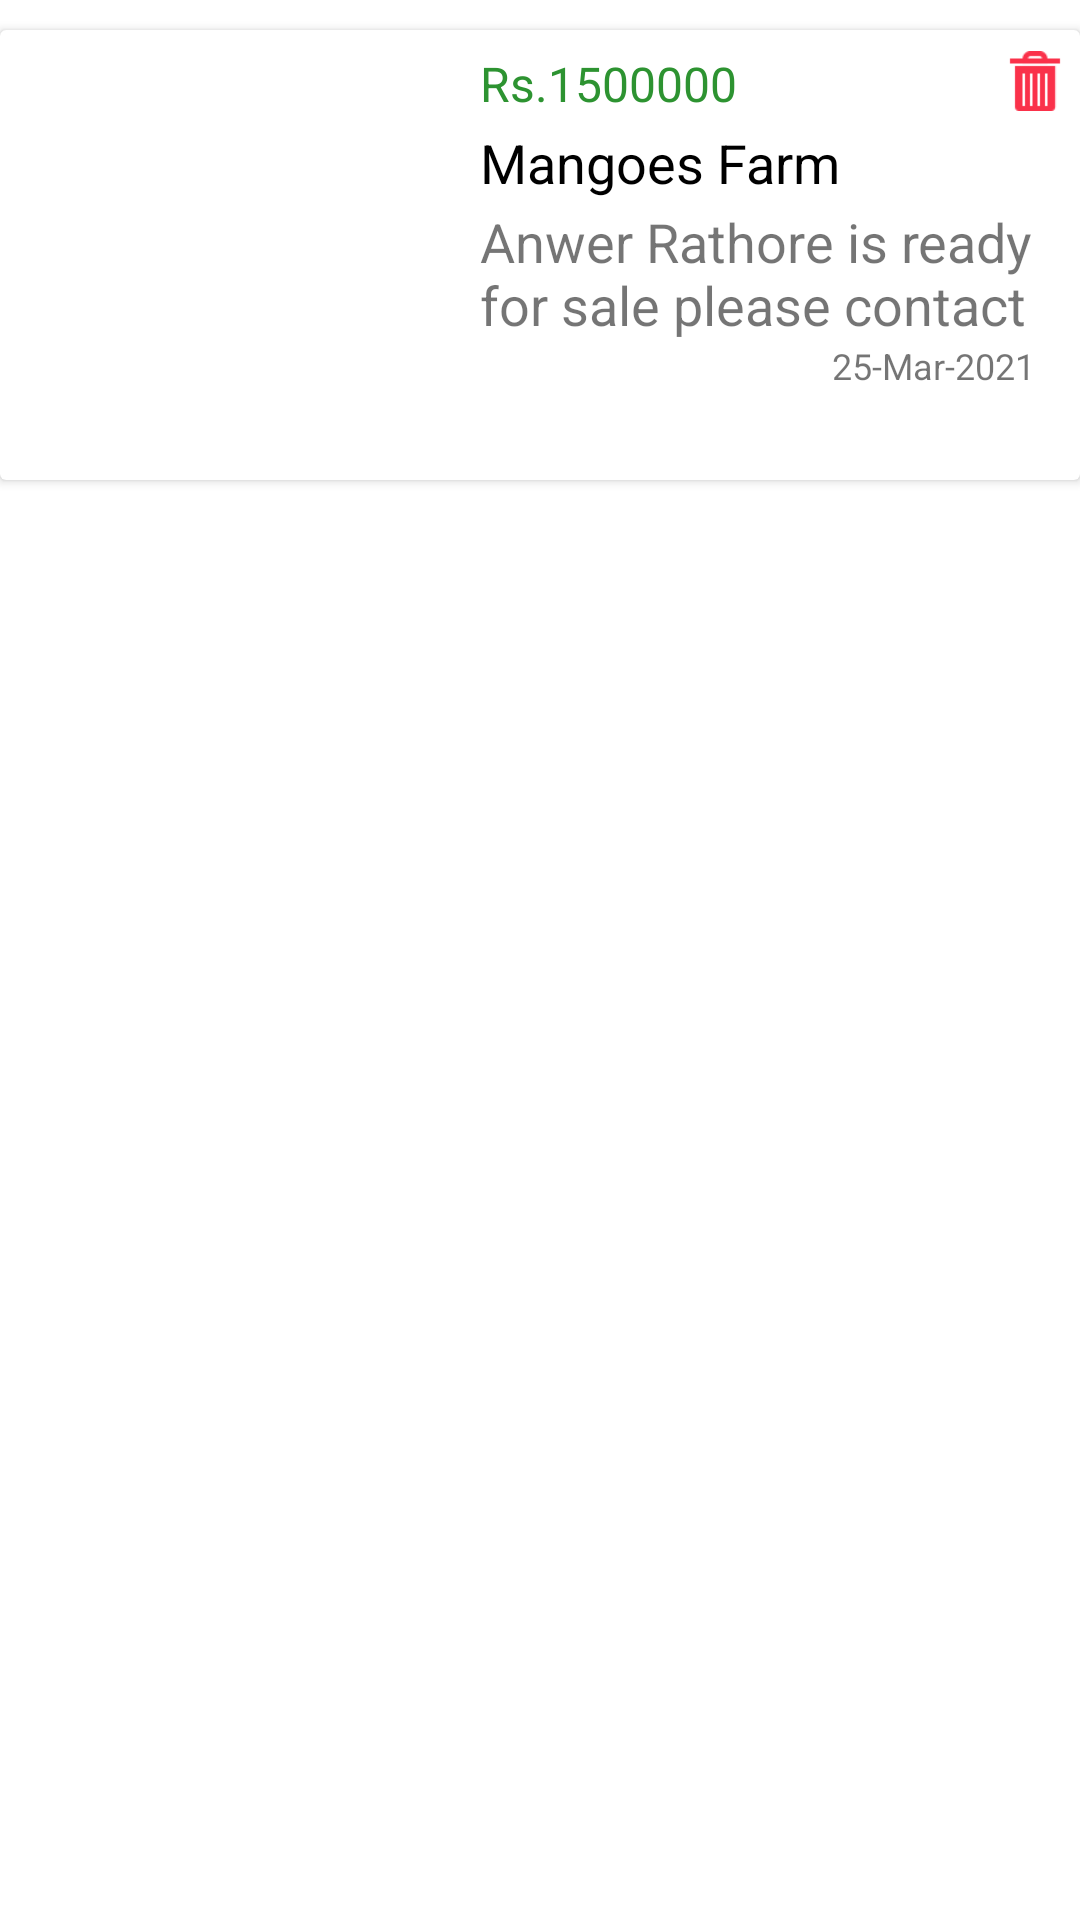

Layout XML and referenced resources for this Android screen:
<!-- AndroidManifest.xml: application theme Theme.KissanApp -->
<!-- res/layout/post.xml -->
<?xml version="1.0" encoding="utf-8"?>
<LinearLayout xmlns:android="http://schemas.android.com/apk/res/android"
    android:layout_width="match_parent"
    android:layout_height="wrap_content">
    <androidx.cardview.widget.CardView
        android:id="@+id/camera"
        android:layout_width="match_parent"
        android:layout_height="wrap_content"
        android:layout_marginTop="10dp"
        android:padding="5dp"
        >

        <LinearLayout
            android:layout_width="match_parent"
            android:layout_height="wrap_content"
            android:elevation="16dp"
            android:gravity="left"
            android:orientation="horizontal">

            <ImageView
                android:layout_width="150dp"
                android:layout_height="150dp"
                android:id="@+id/image"
                android:src="@drawable/mangoes" />

            <LinearLayout
                android:id="@+id/linearLayout"
                android:layout_width="match_parent"
                android:layout_height="wrap_content"
                android:layout_marginStart="5dp"
                android:layout_marginTop="2dp"
                android:orientation="vertical"
                android:padding="5dp">

                <LinearLayout
                    android:layout_width="match_parent"
                    android:layout_height="wrap_content"
                    android:orientation="horizontal"
                    android:weightSum="2">

                    <TextView
                        android:id="@+id/price"
                        android:layout_width="match_parent"
                        android:layout_height="wrap_content"
                        android:layout_weight="2"
                        android:gravity="left"
                        android:text="Rs.1500000  "
                        android:textColor="@color/green"
                        android:textSize="16dp" />

                    <ImageView
                        android:id="@+id/love"
                        android:layout_width="20dp"
                        android:layout_height="20dp"
                        android:layout_marginBottom="5dp"
                        android:gravity="right"
                        android:src="@drawable/trash" />
                </LinearLayout>

                <TextView
                    android:id="@+id/title"
                    android:layout_width="match_parent"
                    android:layout_height="wrap_content"
                    android:gravity="left"
                    android:text="Mangoes Farm"
                    android:textColor="@color/black"
                    android:textSize="18sp" />

                <TextView
                    android:id="@+id/description"
                    android:layout_width="match_parent"
                    android:layout_height="wrap_content"
                    android:layout_marginTop="2dp"
                    android:gravity="left"
                    android:maxLines="2"
                    android:text="Anwer Rathore is ready for sale please contact"
                    android:textSize="18sp" />

                <LinearLayout
                    android:layout_width="match_parent"
                    android:layout_height="wrap_content"
                    android:orientation="horizontal"
                    android:weightSum="2">

                    <ImageView
                        android:layout_width="wrap_content"
                        android:layout_height="wrap_content"
                        android:gravity="left"
                        android:src="@drawable/marker" />

                    <TextView
                        android:layout_width="wrap_content"
                        android:layout_height="match_parent"
                        android:layout_marginStart="10dp"
                        android:layout_weight="2"
                        android:gravity="center|left"
                        android:text="Texila"
                        android:id="@+id/city"
                        android:textColor="@color/green"
                        android:textSize="12dp" />

                </LinearLayout>

                <TextView
                    android:layout_width="match_parent"
                    android:layout_height="wrap_content"
                    android:layout_marginEnd="10dp"
                    android:gravity="right"
                    android:id="@+id/date"
                    android:text="25-Mar-2021"
                    android:textSize="12dp" />
            </LinearLayout>

        </LinearLayout>

    </androidx.cardview.widget.CardView>
</LinearLayout>
<!-- resources referenced by this layout -->
<resources>
  <color name="black">#FF000000</color>
  <color name="green">#2D9331</color>
  <!-- drawable trash: png bitmap (drawable-v24, 476 bytes) -->
  <style name="Theme.KissanApp" parent="Theme.MaterialComponents.DayNight.DarkActionBar">
          
          <item name="colorPrimary">@color/colorGreen</item>
          <item name="colorPrimaryVariant">@color/colorgreenDark</item>
          <item name="colorOnPrimary">@color/white</item>
          
          <item name="colorSecondary">@color/teal_200</item>
          <item name="colorSecondaryVariant">@color/teal_700</item>
          <item name="colorOnSecondary">@color/black</item>
          
          <item name="android:statusBarColor" tools:targetApi="l">?attr/colorPrimaryVariant</item>
          
      </style>
  <color name="colorGreen">#37B83C</color>
  <color name="colorgreenDark">#2D9331</color>
  <color name="white">#FFFFFFFF</color>
  <color name="teal_200">#FF03DAC5</color>
  <color name="teal_700">#FF018786</color>
</resources>
